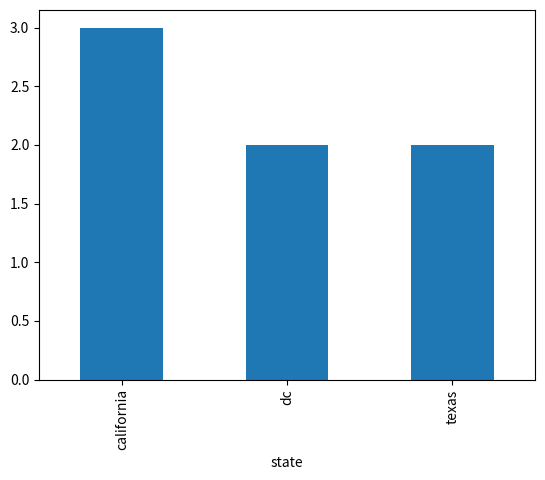

Python code for this plot: (Note: this script raises an exception after producing the figure.)
import numpy as np
import pandas as pd
import matplotlib.pyplot as plt

df = pd.DataFrame({
    'name':['john','mary','peter','jeff','bill','lisa','jose'],
    'age':[23,78,22,19,45,33,20],
    'gender':['M','F','M','M','M','F','M'],
    'state':['california','dc','california','dc','california','texas','texas'],
    'num_children':[2,0,0,3,2,1,4],
    'num_pets':[5,1,0,5,2,2,3]
})
ax = plt.gca()

# df.plot(kind='bar', x='name', y='age', ax=ax)
# df.plot(kind='line',x='name',y='num_children',ax=ax)
# df.plot(kind='line',x='name',y='num_pets', color='red')
df.groupby('state')['name'].nunique().plot(kind='bar')

plt.show()
# the plot gets saved to 'output.png'


# Plot date histogram

df = pd.DataFrame({
    'name':[
        'john','lisa','peter','carl','linda','betty'
    ],
    'date_of_birth':[
        '01/21/1988','03/10/1977','07/25/1999','01/22/1977','09/30/1968','09/15/1970'
    ]
})
plt.savefig('output.png')
df['date_of_birth'] = pd.to_datetime(df['date_of_birth'],infer_datetime_format=True)

plt.clf()
df['date_of_birth'].map(lambda d: d.month).plot(kind='hist')
plt.show()